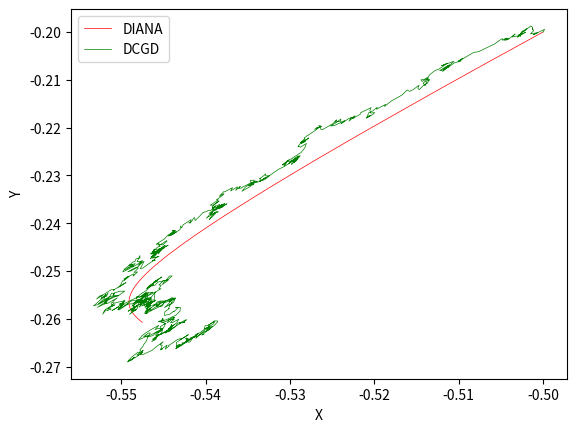

The matplotlib source for this figure:
# -*- coding: utf-8 -*-
"""
Created on Mon Sep  20 19:29:31 2021

[redacted]
"""

from matplotlib.legend import Legend
import numpy as np
import matplotlib.pyplot as plt
from numpy import random
from numpy import matrix
from numpy import *
import math
from random import sample

#define list of a b and calculate some key parameter

a = [matrix([[0.94884523, 0.31257516]]), matrix([[0.64695759, 0.79089169]]), matrix([[0.70218109, 0.91473775]]), matrix([[0.03035042, 0.21034799]]), matrix([[0.99278455, 0.2554682 ]]), matrix([[0.16064759, 0.09062056]]), matrix([[0.41438167, 0.77718962]]), matrix([[0.4953842 , 0.93027311]]), matrix([[0.7692516 , 0.19772597]]), matrix([[0.12430258, 0.03779965]])]
b = [matrix([[0.4231786]]), matrix([[0.524466]]), matrix([[0.17981303]]), matrix([[0.50033184]]), matrix([[0.71116473]]), matrix([[0.0604399]]), matrix([[0.37100656]]), matrix([[0.91263449]]), matrix([[0.66417151]]), matrix([[0.65995097]])]
print(a[1]*2)# -*- coding: utf-8 -*-
"""
Created on Mon Sep  20 19:29:31 2021

[redacted]
"""

from matplotlib.legend import Legend
import numpy as np
import matplotlib.pyplot as plt
from numpy import random
from numpy import matrix
from numpy import *
import math
from random import sample

#define list of a b and calculate some key parameter

a = [matrix([[0.94884523, 0.31257516]]), matrix([[0.64695759, 0.79089169]]), matrix([[0.70218109, 0.91473775]]), matrix([[0.03035042, 0.21034799]]), matrix([[0.99278455, 0.2554682 ]]), matrix([[0.16064759, 0.09062056]]), matrix([[0.41438167, 0.77718962]]), matrix([[0.4953842 , 0.93027311]]), matrix([[0.7692516 , 0.19772597]]), matrix([[0.12430258, 0.03779965]])]
b = [matrix([[0.4231786]]), matrix([[0.524466]]), matrix([[0.17981303]]), matrix([[0.50033184]]), matrix([[0.71116473]]), matrix([[0.0604399]]), matrix([[0.37100656]]), matrix([[0.91263449]]), matrix([[0.66417151]]), matrix([[0.65995097]])]
a_T=[]
for i in a:
    a_T.append(i.T)
a_Ttimesa=matrix([[0,0],[0,0]])
a_Ttimesb=matrix([[0],[0]])
for i in range(10):
    a_Ttimesa = a_Ttimesa + (a_T[i])*a[i]
    a_Ttimesb = a_Ttimesb + (b[i])[0,0]*(a_T[i])

x_min = -(a_Ttimesa.I)*a_Ttimesb
print(x_min)


sigma = 3993.739347850591
tau_best = 10
tau = 10
prob = 0.2
                                       
 #define each function  and its gradient

class func:
    def __init__(self, a,b):
        self.a = a
        self.b = b
        
    def value(self,x):
        return  0.5*((self.a*x+self.b)[0,0])**2
                
    def grad(self,x):
        return ((self.a.T)*(self.a)*x+(self.a.T)*(self.b[0,0]))


funct = []
for i in range(10):
    funct.append(func(a[i],b[i]))              

def fun_sum(x,y):
    xw = matrix([[x],[y]])
    sum = 0
    for j in range(10):
        sum +=funct[j].value(xw)

    return 0.1*sum    
#nice tau sampling
def nicesam(tau):
    list1 = [0,1,2,3,4,5,6,7,8,9]                              
    return sample(list1,tau)

def bernouli(prob):
    tmp = random.uniform(0,1)
    if tmp<prob:
        return 1
    else:
        return 0    


#hyper parameter
stepsize = 100**(-1)

init = matrix([[-0.5],[-0.2]])
x = 0
num_r = 10
dis = []

#iteration



#Sparsification
def expect1(xx,yy,zz,dd,kk,jj,pp,pr):  
    tau = xx 
    iter = yy
    num_round = zz
    initial = dd
    min = kk
    stepsizes = jj
    dis = 0
    taau = pp
    probb = pr


    x = initial
    traj = []
    traj.append(x)
    for i in range(iter):
        index = nicesam(taau)
        gradi = matrix([[0],[0]])
        for ff in index:
            gradi =  gradi +  funct[ff].grad(x)
               
        x = x - stepsizes*(1/taau)*gradi     
        traj.append(x)
    return traj
#Sparsification
def expect3(xx,yy,zz,dd,kk,jj,pp,pr):  
    tau = xx 
    iter = yy
    num_round = zz
    initial = dd
    min = kk
    stepsizes = jj
    dis = 0
    taau = pp
    probb = pr

    
    x = initial
    y = x
    traj = []
    traj.append(x)
    for i in range(iter):
        if bernouli(probb):
            y = x
        index = nicesam(taau)
        gradi = matrix([[0],[0]])
        for ff in index:
            gradi =  gradi +  funct[ff].grad(x)-funct[ff].grad(y)
        gradi = (1/taau)*gradi
        for kk in range(10):
            gradi = gradi+0.1*funct[kk].grad(y)
        x = x - stepsizes*gradi   
        traj.append(x)
        
    return traj

xx = expect1(10,1000,num_r,init,x_min,stepsize,5,0.2)
yy = expect3(10,1000,num_r,init,x_min,stepsize,5,0.2)
trajx = []
trajy = []
trajxs = []
trajys = []
for i in xx:
    trajx.append(i[0,0])
    trajy.append(i[1,0])

for j in yy:
    trajxs.append(j[0,0])
    trajys.append(j[1,0])
print(trajx)







plt.plot(trajxs,trajys,color='r',linewidth = 0.5,label='DIANA')
plt.plot(trajx,trajy,color='g',linewidth = 0.5,label =  'DCGD')




plt.legend()
plt.xlabel('X')
plt.ylabel('Y')
#plt.title('tau = 5, p = 0.2')
plt.show()